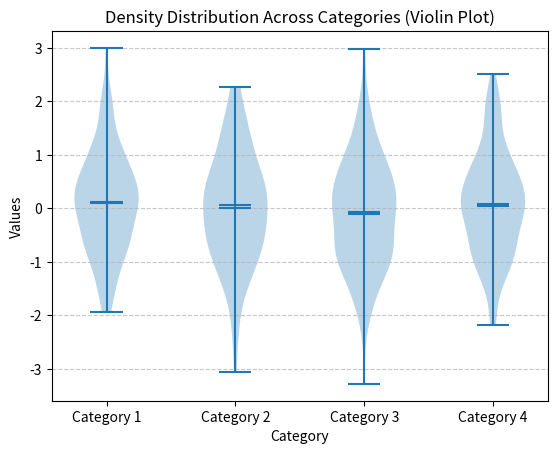

This figure's Python source:
import numpy as np
import matplotlib.pyplot as plt
import random

# Problem Statement: Comparing multiple distributions using a violin plot.
# Question: How does the density of data differ across categories?

# Generate random data for 4 categories (as used in the previous box plot example)
# Each category has 100 data points
data = [np.random.randn(100) for _ in range(4)]

# Define labels for the categories on the x-axis
# We have 4 categories, so labels will be 'Category 1', 'Category 2', etc.
category_labels = [f'Category {i+1}' for i in range(len(data))]

# Create violin plot
# 'data' is the list of arrays for each category
# 'showmeans=True' adds a marker for the mean of each distribution
# 'showmedians=True' adds a marker for the median of each distribution
plt.violinplot(data, showmeans=True, showmedians=True) # FIX: Removed 'labels' from here
plt.xlabel("Category")
plt.ylabel("Values")
plt.title("Density Distribution Across Categories (Violin Plot)") # FIX: More descriptive title
plt.grid(axis='y', linestyle='--', alpha=0.7) # Optional: Add a grid for better readability

# FIX: Set x-axis tick labels using plt.xticks() after the plot is created
# The tick locations are 1, 2, 3, 4 for the 4 categories
plt.xticks(np.arange(1, len(data) + 1), category_labels)

plt.show()